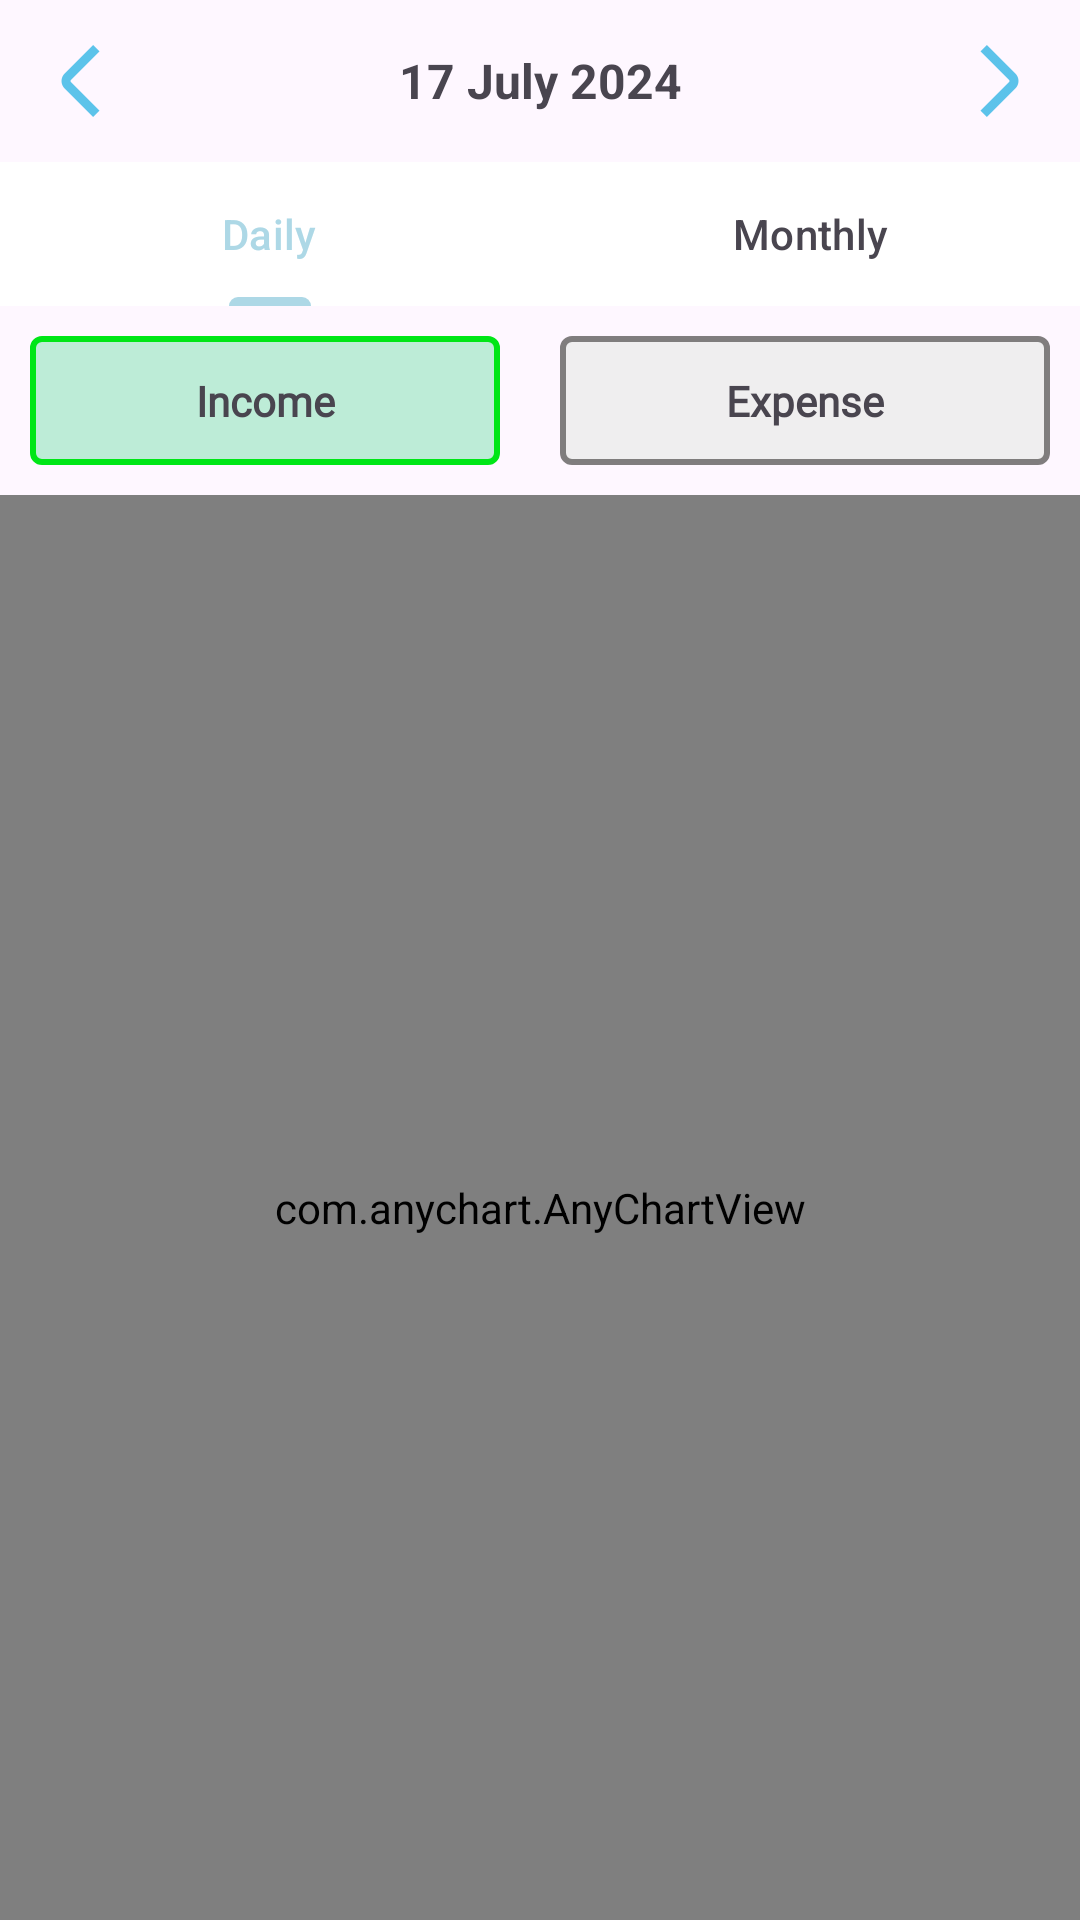

Layout XML and referenced resources for this Android screen:
<!-- AndroidManifest.xml: application theme Theme.ExpenseManager -->
<!-- res/layout/fragment_stats.xml -->
<?xml version="1.0" encoding="utf-8"?>
<androidx.constraintlayout.widget.ConstraintLayout xmlns:android="http://schemas.android.com/apk/res/android"
    xmlns:app="http://schemas.android.com/apk/res-auto"
    xmlns:tools="http://schemas.android.com/tools"
    android:id="@+id/frameLayout5"
    android:layout_width="match_parent"
    android:layout_height="match_parent"
    tools:context=".views.fragments.StatsFragment" >

    <LinearLayout
        android:id="@+id/linearLayout4"
        android:layout_width="match_parent"


        android:layout_height="wrap_content"
        android:orientation="horizontal"
        app:layout_constraintEnd_toEndOf="parent"
        app:layout_constraintStart_toStartOf="parent"
        app:layout_constraintTop_toBottomOf="@+id/tabLayout2">

        <TextView
            android:id="@+id/ibtn"
            android:layout_width="wrap_content"
            android:layout_height="wrap_content"
            android:layout_margin="10dp"
            android:layout_weight="1"
            android:background="@drawable/income_sel"
            android:fontFamily="@font/roboto_bold"
            android:gravity="center"
            android:padding="12dp"
            android:text="Income"
            android:textStyle="bold" />

        <TextView
            android:id="@+id/ebtn"
            android:layout_width="wrap_content"
            android:layout_height="wrap_content"
            android:layout_margin="10dp"
            android:layout_weight="1"
            android:background="@drawable/default_sel"
            android:fontFamily="@font/roboto_bold"
            android:gravity="center"
            android:padding="12dp"
            android:text="Expense"
            android:textStyle="bold" />
    </LinearLayout>

    <LinearLayout
        android:id="@+id/linearLayout2"
        android:layout_width="match_parent"
        android:layout_height="wrap_content"
        android:gravity="center"
        android:orientation="horizontal"
        android:padding="15dp"
        app:layout_constraintEnd_toEndOf="parent"
        app:layout_constraintStart_toStartOf="parent"
        app:layout_constraintTop_toTopOf="parent">

        <ImageView
            android:id="@+id/predate"
            android:layout_width="wrap_content"
            android:layout_height="wrap_content"
            android:layout_weight="0"
            android:src="@drawable/ic_action_name" />

        <TextView
            android:id="@+id/date"
            android:layout_width="wrap_content"
            android:layout_height="wrap_content"
            android:layout_weight="1"
            android:gravity="center"
            android:text="17 July 2024"
            android:textColorHint="#121111"
            android:textSize="16sp"
            android:textStyle="bold" />

        <ImageView
            android:id="@+id/nextdate"
            android:layout_width="wrap_content"
            android:layout_height="wrap_content"
            android:layout_weight="0"
            android:rotation="180"
            android:src="@drawable/ic_action_name" />
    </LinearLayout>

    <com.google.android.material.tabs.TabLayout
        android:id="@+id/tabLayout2"
        android:layout_width="match_parent"
        android:layout_height="wrap_content"
        android:background="@color/white"
        app:layout_constraintEnd_toEndOf="parent"
        app:layout_constraintStart_toStartOf="parent"
        app:layout_constraintTop_toBottomOf="@+id/linearLayout2"
        app:tabMode="fixed">

        <com.google.android.material.tabs.TabItem
            android:layout_width="wrap_content"
            android:layout_height="wrap_content"
            android:text="Daily" />

        <com.google.android.material.tabs.TabItem
            android:layout_width="wrap_content"
            android:layout_height="wrap_content"
            android:text="Monthly" />

    </com.google.android.material.tabs.TabLayout>

    <com.anychart.AnyChartView
        android:id="@+id/anychart"
        android:layout_width="0dp"
        android:layout_height="0dp"
        app:layout_constraintBottom_toBottomOf="parent"
        app:layout_constraintEnd_toEndOf="parent"
        app:layout_constraintStart_toStartOf="parent"
        app:layout_constraintTop_toBottomOf="@+id/linearLayout4">

    </com.anychart.AnyChartView>

    <ImageView
        android:id="@+id/empty2"
        android:layout_width="100dp"
        android:layout_height="100dp"
        android:alpha=".4"
        android:src="@drawable/empty_folder"
        android:visibility="gone"
        app:layout_constraintBottom_toBottomOf="parent"
        app:layout_constraintEnd_toEndOf="parent"
        app:layout_constraintStart_toStartOf="parent"
        app:layout_constraintTop_toBottomOf="@+id/tabLayout2" />

</androidx.constraintlayout.widget.ConstraintLayout>
<!-- resources referenced by this layout -->
<resources>
  <color name="white">#FFFFFFFF</color>
  <!-- drawable default_sel (drawable) -->
  <?xml version="1.0" encoding="utf-8"?>
  <shape xmlns:android="http://schemas.android.com/apk/res/android">
  <solid android:color="#eeee"/>
      <corners android:radius="3dp"/>
      <stroke android:color="#EE777575" android:width="2dp"/>
  </shape>
  <!-- drawable empty_folder: png bitmap (drawable, 15453 bytes) -->
  <!-- drawable ic_action_name: png bitmap (drawable-hdpi, 363 bytes) -->
  <!-- drawable income_sel (drawable) -->
  <?xml version="1.0" encoding="utf-8"?>
  <shape xmlns:android="http://schemas.android.com/apk/res/android">
  <solid android:color="#A49AE6C1"/>
      <corners android:radius="3dp"/>
      <stroke android:color="#00E617" android:width="2dp"/>
  </shape>
  <style name="Theme.ExpenseManager" parent="Base.Theme.ExpenseManager" />
  <style name="Base.Theme.ExpenseManager" parent="Theme.Material3.DayNight.NoActionBar">
          
          <item name="colorPrimary">@color/light_blue</item>
          <item name="colorPrimaryVariant">@color/light_blue_dark</item>
          <item name="colorOnPrimary">@color/white</item>
      </style>
  <color name="light_blue">#ADD8E6</color>
  <color name="light_blue_dark">#87CEEB</color>
</resources>
